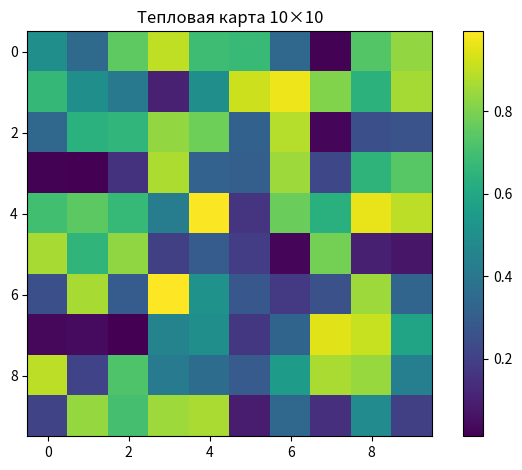

Write the Python code that produced this figure.
import numpy as np
import matplotlib.pyplot as plt

data = np.random.rand(10, 10)

fig, ax = plt.subplots()

im = ax.imshow(data, cmap='viridis')

fig.colorbar(im, ax=ax)

ax.set_title("Тепловая карта 10×10")

plt.tight_layout()
plt.savefig('example_plot.png', dpi=300)
plt.savefig('example_plot.pdf', dpi=300)
plt.show()